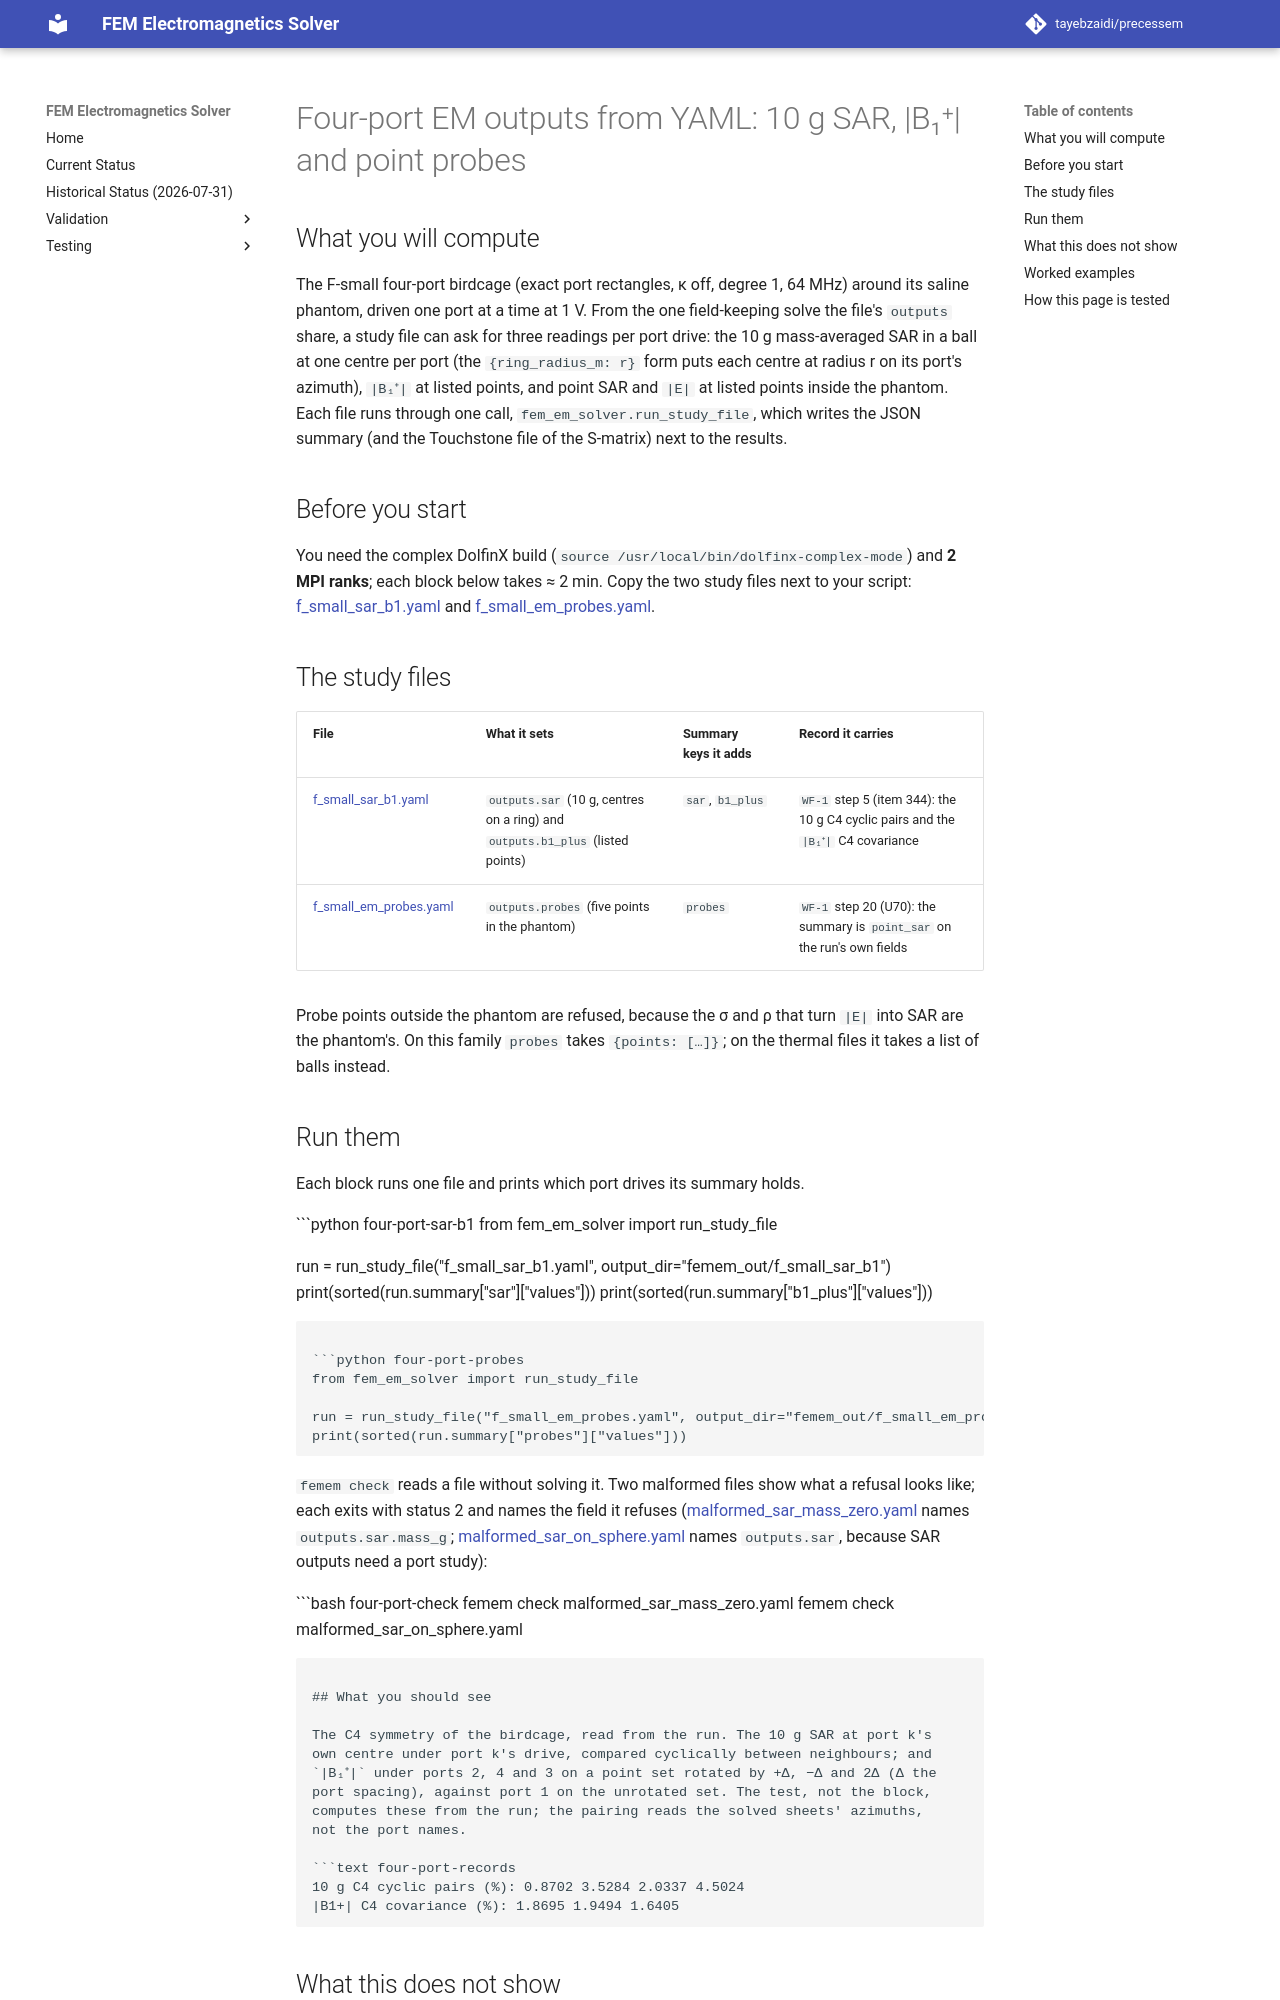

repository: tayebzaidi/precessem · page: guide/four_port_outputs_from_yaml/index.html · generator: mkdocs

# Four-port EM outputs from YAML: 10 g SAR, |B₁⁺| and point probes

## What you will compute

The F-small four-port birdcage (exact port rectangles, κ off, degree 1,
64 MHz) around its saline phantom, driven one port at a time at 1 V. From the
one field-keeping solve the file's `outputs` share, a study file can ask for
three readings per port drive: the 10 g mass-averaged SAR in a ball at one
centre per port (the `{ring_radius_m: r}` form puts each centre at radius r on
its port's azimuth), `|B₁⁺|` at listed points, and point SAR and `|E|` at
listed points inside the phantom. Each file runs through one call,
`fem_em_solver.run_study_file`, which writes the JSON summary (and the
Touchstone file of the S-matrix) next to the results.

## Before you start

You need the complex DolfinX build (`source /usr/local/bin/dolfinx-complex-mode`)
and **2 MPI ranks**; each block below takes ≈ 2 min. Copy the two study files
next to your script:
[f_small_sar_b1.yaml](../../tests/package/wf1/f_small_sar_b1.yaml) and
[f_small_em_probes.yaml](../../tests/package/wf1/f_small_em_probes.yaml).

## The study files

| File | What it sets | Summary keys it adds | Record it carries |
| --- | --- | --- | --- |
| [f_small_sar_b1.yaml](../../tests/package/wf1/f_small_sar_b1.yaml) | `outputs.sar` (10 g, centres on a ring) and `outputs.b1_plus` (listed points) | `sar`, `b1_plus` | `WF-1` step 5 (item 344): the 10 g C4 cyclic pairs and the `|B₁⁺|` C4 covariance |
| [f_small_em_probes.yaml](../../tests/package/wf1/f_small_em_probes.yaml) | `outputs.probes` (five points in the phantom) | `probes` | `WF-1` step 20 (U70): the summary is `point_sar` on the run's own fields |

Probe points outside the phantom are refused, because the σ and ρ that turn
`|E|` into SAR are the phantom's. On this family `probes` takes
`{points: […]}`; on the thermal files it takes a list of balls instead.

## Run them

Each block runs one file and prints which port drives its summary holds.

```python four-port-sar-b1
from fem_em_solver import run_study_file

run = run_study_file("f_small_sar_b1.yaml", output_dir="femem_out/f_small_sar_b1")
print(sorted(run.summary["sar"]["values"]))
print(sorted(run.summary["b1_plus"]["values"]))
```

```python four-port-probes
from fem_em_solver import run_study_file

run = run_study_file("f_small_em_probes.yaml", output_dir="femem_out/f_small_em_probes")
print(sorted(run.summary["probes"]["values"]))
```

`femem check` reads a file without solving it. Two malformed files show what
a refusal looks like; each exits with status 2 and names the field it refuses
([malformed_sar_mass_zero.yaml](../../tests/package/wf1/malformed_sar_mass_zero.yaml)
names `outputs.sar.mass_g`;
[malformed_sar_on_sphere.yaml](../../tests/package/wf1/malformed_sar_on_sphere.yaml)
names `outputs.sar`, because SAR outputs need a port study):

```bash four-port-check
femem check malformed_sar_mass_zero.yaml
femem check malformed_sar_on_sphere.yaml
```

## What you should see

The C4 symmetry of the birdcage, read from the run. The 10 g SAR at port k's
own centre under port k's drive, compared cyclically between neighbours; and
`|B₁⁺|` under ports 2, 4 and 3 on a point set rotated by +Δ, −Δ and 2Δ (Δ the
port spacing), against port 1 on the unrotated set. The test, not the block,
computes these from the run; the pairing reads the solved sheets' azimuths,
not the port names.

```text four-port-records
10 g C4 cyclic pairs (%): 0.8702 3.5284 2.0337 4.5024
|B1+| C4 covariance (%): 1.8695 1.9494 1.6405
```
